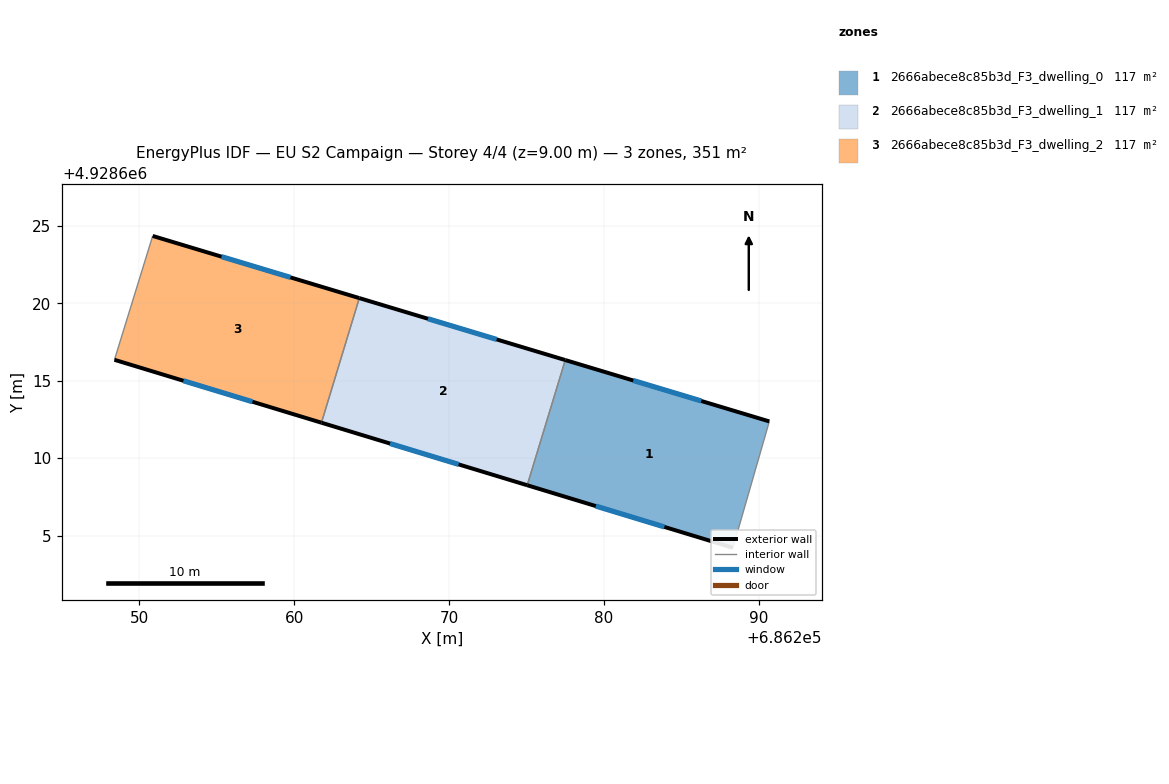
=== STOREY PLAN SPEC (per zone: floor XY polygon, exterior-wall plan segments, windows/doors) ===
zone 1: 2666abece8c85b3d_F3_dwelling_0  (117.1 m²)
  floor: (686290.70, 4928612.37) (686288.35, 4928604.21) (686275.06, 4928608.25) (686277.52, 4928616.34)
  exterior wall: (686275.06, 4928608.25) – (686288.35, 4928604.21)  [13.9 m]
    window: (686279.49, 4928606.91) – (686283.92, 4928605.56)  [4.6 m²]
  exterior wall: (686290.70, 4928612.37) – (686277.52, 4928616.34)  [13.8 m]
    window: (686286.30, 4928613.69) – (686281.91, 4928615.02)  [4.6 m²]
  interior walls: 2
zone 2: 2666abece8c85b3d_F3_dwelling_1  (117.1 m²)
  floor: (686277.52, 4928616.34) (686275.06, 4928608.25) (686261.77, 4928612.29) (686264.21, 4928620.34)
  exterior wall: (686261.77, 4928612.29) – (686275.06, 4928608.25)  [13.9 m]
    window: (686266.20, 4928610.94) – (686270.63, 4928609.60)  [4.6 m²]
  exterior wall: (686277.52, 4928616.34) – (686264.21, 4928620.34)  [13.9 m]
    window: (686273.08, 4928617.67) – (686268.65, 4928619.01)  [4.6 m²]
  interior walls: 2
zone 3: 2666abece8c85b3d_F3_dwelling_2  (117.1 m²)
  floor: (686264.21, 4928620.34) (686261.77, 4928612.29) (686248.40, 4928616.35) (686250.87, 4928624.35)
  exterior wall: (686248.40, 4928616.35) – (686261.77, 4928612.29)  [14.0 m]
    window: (686252.85, 4928615.00) – (686257.31, 4928613.64)  [4.7 m²]
  exterior wall: (686264.21, 4928620.34) – (686250.87, 4928624.35)  [13.9 m]
    window: (686259.77, 4928621.68) – (686255.32, 4928623.02)  [4.6 m²]
  interior walls: 2

=== DERIVED (storey summary) ===
Building: EU S2 Campaign
Storey: 4 of 4  (floor level z = 9.00 m)
Storey gross floor area: 351.4 m²
Zones on this storey: 3
  - 2666abece8c85b3d_F3_dwelling_0: floor 117.1 m²; exterior wall 27.7 m (83.0 m²); 2 window(s) 9.2 m²; WWR 11.1%
  - 2666abece8c85b3d_F3_dwelling_1: floor 117.1 m²; exterior wall 27.8 m (83.3 m²); 2 window(s) 9.3 m²; WWR 11.1%
  - 2666abece8c85b3d_F3_dwelling_2: floor 117.1 m²; exterior wall 27.9 m (83.7 m²); 2 window(s) 9.3 m²; WWR 11.1%
Zone adjacency (shared interzone walls):
  - 2666abece8c85b3d_F3_dwelling_0 ↔ 2666abece8c85b3d_F3_dwelling_1
  - 2666abece8c85b3d_F3_dwelling_1 ↔ 2666abece8c85b3d_F3_dwelling_2